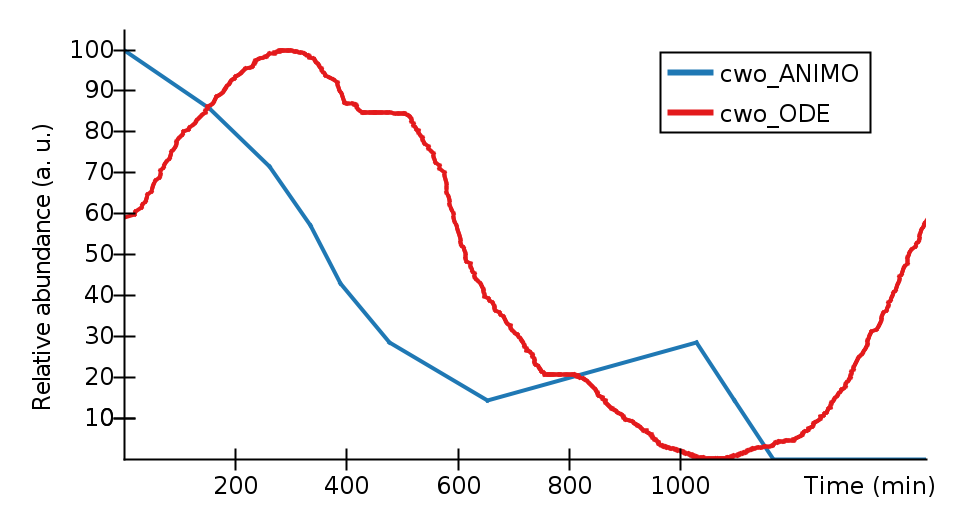

Source data for this figure (header and first rows):
Time (min), cwo_ANIMO, cwo_ODE, 
0, 100, 59.1, 
18.73, , 59.86, 
20.44, , 60.63, 
31.14, , 61.4, 
34.1, , 62.17, 
38.37, , 62.97, 
40.48, , 63.78, 
43.04, , 64.59, 
48.62, , 65.4, 
51.13, , 66.26, 
53.69, , 67.13, 
56.71, , 67.99, 
63.94, , 68.85, 
64.79, , 69.64, 
65.65, , 70.43, 
71.62, , 71.22, 
72.88, , 72, 
75.89, , 72.78, 
81.87, , 73.55, 
83.98, , 74.31, 
86.09, , 75.07, 
89.1, , 75.73, 
92.07, , 76.39, 
93.77, , 77.04, 
95.08, , 77.69, 
98.04, , 78.28, 
102.3, , 78.87, 
105.3, , 79.45, 
107.4, , 80.03, 
115.1, , 80.58, 
118.1, , 81.12, 
124.9, , 81.66, 
127.9, , 82.2, 
129.6, , 82.72, 
133, , 83.24, 
138.1, , 83.75, 
140.7, , 84.25, 
146.2, , 84.75, 
147.1, , 85.24, 
149.2, , 85.73, 
150, , 86.21, 
154, 85.71, , 
157.7, , 86.68, 
160.3, , 87.15, 
162.8, , 87.61, 
164.1, , 88.07, 
165.8, , 88.52, 
168.8, , 88.97, 
174.8, , 89.41, 
179.1, , 89.83, 
181.2, , 90.26, 
182, , 90.68, 
184.1, , 91.09, 
187.5, , 91.5, 
189.3, , 91.9, 
191.8, , 92.29, 
194.8, , 92.68, 
199.1, , 93.05, 
200.4, , 93.42, 
203, , 93.78, 
... 552 more rows
